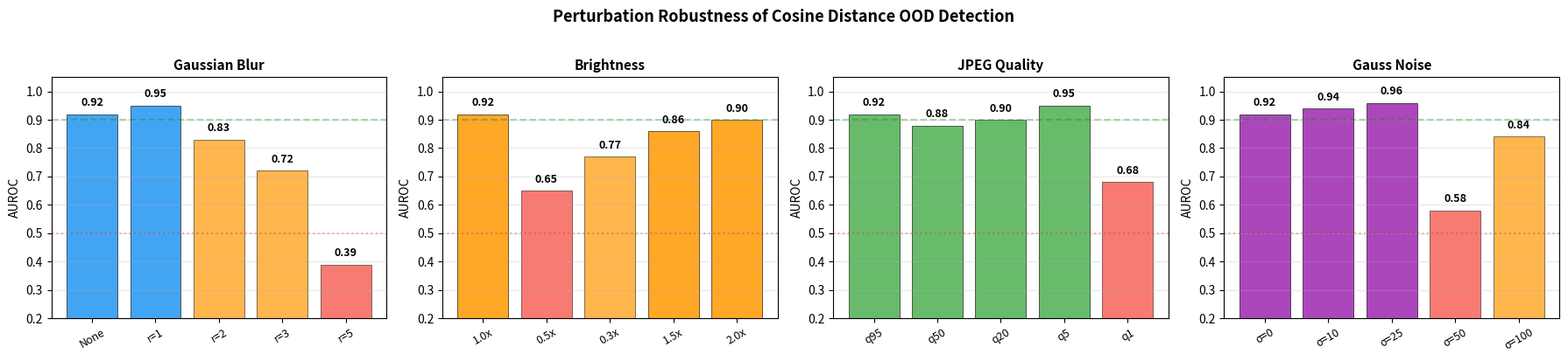

Recreate this plot in Python. (Note: this script raises an exception after producing the figure.)
"""Generate Figure 39: Perturbation Robustness of OOD Detection."""
import json
import numpy as np
import matplotlib
matplotlib.use('Agg')
import matplotlib.pyplot as plt

OUT_DIR = "/home/ubuntu/agents/VLA research/Vizuara-VLA-Research/paper/figures"

fig, axes = plt.subplots(1, 4, figsize=(18, 4))

# Data from experiment
perturbation_data = {
    'Gaussian Blur': {
        'levels': ['None', 'r=1', 'r=2', 'r=3', 'r=5'],
        'aurocs': [0.920, 0.950, 0.830, 0.720, 0.390],
        'color': '#2196F3',
    },
    'Brightness': {
        'levels': ['1.0x', '0.5x', '0.3x', '1.5x', '2.0x'],
        'aurocs': [0.920, 0.650, 0.770, 0.860, 0.900],
        'color': '#FF9800',
    },
    'JPEG Quality': {
        'levels': ['q95', 'q50', 'q20', 'q5', 'q1'],
        'aurocs': [0.920, 0.880, 0.900, 0.950, 0.680],
        'color': '#4CAF50',
    },
    'Gauss Noise': {
        'levels': ['σ=0', 'σ=10', 'σ=25', 'σ=50', 'σ=100'],
        'aurocs': [0.920, 0.940, 0.960, 0.580, 0.840],
        'color': '#9C27B0',
    },
}

for i, (name, pdata) in enumerate(perturbation_data.items()):
    ax = axes[i]
    levels = pdata['levels']
    aurocs = pdata['aurocs']
    color = pdata['color']

    bars = ax.bar(range(len(levels)), aurocs, color=color, edgecolor='black',
                  linewidth=0.5, alpha=0.85)

    # Color degraded bars red
    for j, (bar, val) in enumerate(zip(bars, aurocs)):
        if val < 0.7:
            bar.set_facecolor('#F44336')
            bar.set_alpha(0.7)
        elif val < 0.85:
            bar.set_facecolor('#FF9800')
            bar.set_alpha(0.7)

    ax.set_xticks(range(len(levels)))
    ax.set_xticklabels(levels, fontsize=9, rotation=30)
    ax.set_ylabel('AUROC', fontsize=10)
    ax.set_title(name, fontsize=11, fontweight='bold')
    ax.set_ylim(0.2, 1.05)
    ax.axhline(y=0.5, color='red', linestyle=':', alpha=0.3)
    ax.axhline(y=0.9, color='green', linestyle='--', alpha=0.3)
    ax.grid(True, alpha=0.3, axis='y')

    for bar, val in zip(bars, aurocs):
        ax.text(bar.get_x() + bar.get_width()/2, val + 0.02, f'{val:.2f}',
                ha='center', va='bottom', fontsize=9, fontweight='bold')

plt.suptitle('Perturbation Robustness of Cosine Distance OOD Detection',
             fontsize=13, fontweight='bold', y=1.02)
plt.tight_layout()
plt.savefig(f'{OUT_DIR}/fig39_perturbation_robustness.png', dpi=200, bbox_inches='tight')
plt.savefig(f'{OUT_DIR}/fig39_perturbation_robustness.pdf', dpi=200, bbox_inches='tight')
print("Saved fig39_perturbation_robustness.png/pdf")
